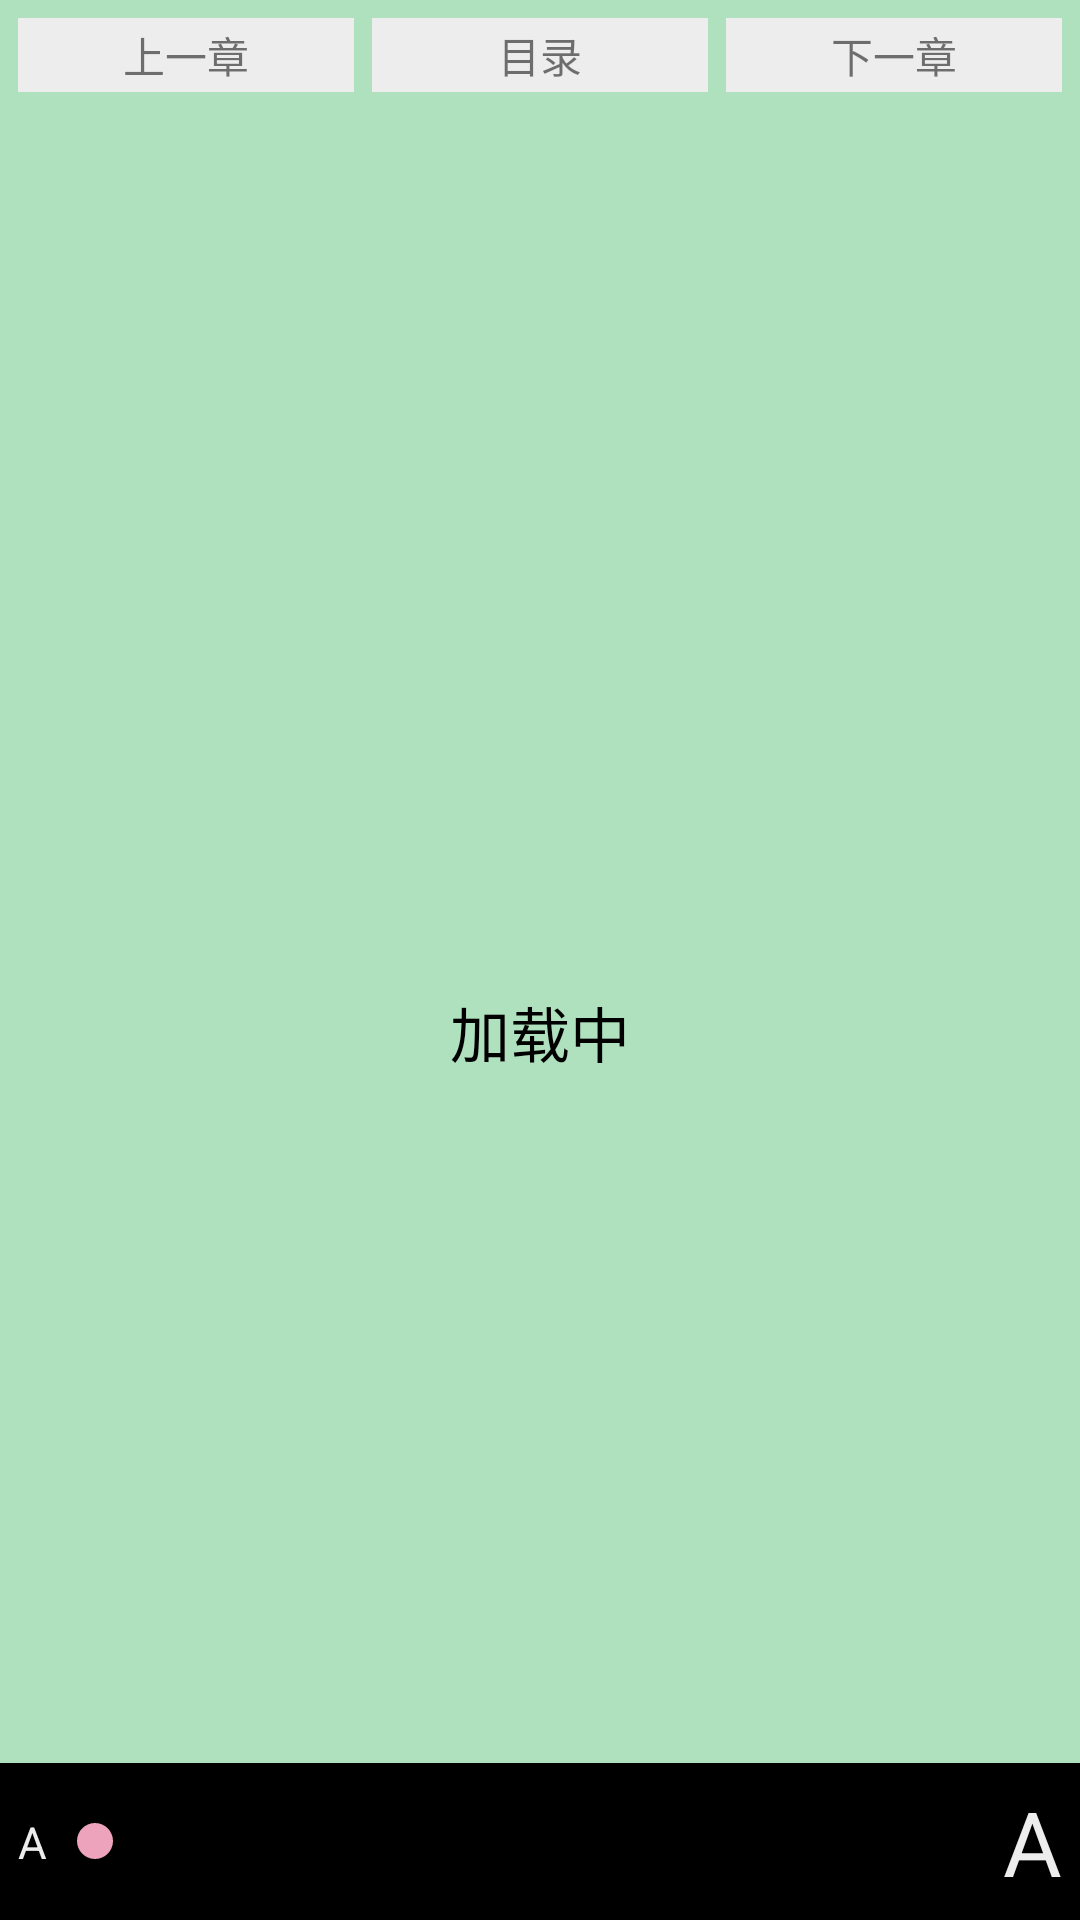

The Android layout XML behind this screen, and the referenced resources:
<!-- AndroidManifest.xml: application theme AppTheme -->
<!-- res/layout/activity_book_content.xml -->
<?xml version="1.0" encoding="utf-8"?>
<RelativeLayout xmlns:android="http://schemas.android.com/apk/res/android"
    android:layout_width="match_parent"
    android:layout_height="match_parent">

    <androidx.core.widget.NestedScrollView
        android:id="@+id/content_sv"
        android:layout_width="match_parent"
        android:layout_height="match_parent"
        android:background="@color/green">

        <RelativeLayout
            android:layout_width="match_parent"
            android:layout_height="wrap_content">


            <LinearLayout
                android:id="@+id/content_layout"
                android:layout_width="match_parent"
                android:layout_height="match_parent"
                android:orientation="vertical">

                <TextView
                    android:id="@+id/content_title"
                    android:layout_width="match_parent"
                    android:layout_height="wrap_content"
                    android:textColor="@color/black"
                    android:textSize="20sp" />

                <TextView
                    android:id="@+id/content_tv"
                    android:layout_width="match_parent"
                    android:layout_height="match_parent"
                    android:padding="4dp" />


            </LinearLayout>
        </RelativeLayout>
    </androidx.core.widget.NestedScrollView>

    <RelativeLayout
        android:id="@+id/controller"
        android:layout_width="match_parent"
        android:layout_height="match_parent">

        <LinearLayout
            android:layout_width="match_parent"
            android:layout_height="wrap_content"
            android:orientation="horizontal"
            android:padding="6dp">

            <TextView
                android:id="@+id/preview"
                android:layout_width="match_parent"
                android:layout_height="wrap_content"
                android:layout_marginRight="4dp"
                android:layout_weight="1"
                android:background="@color/white"
                android:gravity="center"
                android:padding="2dp"
                android:text="上一章" />

            <TextView
                android:id="@+id/menu"
                android:layout_width="match_parent"
                android:layout_height="wrap_content"
                android:layout_marginLeft="2dp"
                android:layout_marginRight="2dp"
                android:layout_weight="1"
                android:background="@color/white"
                android:gravity="center"
                android:padding="2dp"
                android:text="目录" />

            <TextView
                android:id="@+id/next"
                android:layout_width="match_parent"
                android:layout_height="wrap_content"
                android:layout_marginLeft="4dp"
                android:layout_weight="1"
                android:background="@color/white"
                android:gravity="center"
                android:padding="2dp"
                android:text="下一章" />
        </LinearLayout>

        <LinearLayout
            android:layout_width="match_parent"
            android:layout_height="wrap_content"
            android:orientation="horizontal"
            android:background="#000000"
            android:padding="6dp"
            android:layout_alignParentBottom="true">

            <TextView
                android:layout_width="wrap_content"
                android:layout_height="wrap_content"
                android:text="A"
                android:layout_gravity="center"
                android:textColor="@color/white"
                android:textSize="14.5dp" />

            <SeekBar
                android:id="@+id/font_size_sb"
                android:layout_width="match_parent"
                android:layout_height="wrap_content"
                android:layout_gravity="center"
                android:layout_weight="1" />

            <TextView
                android:layout_width="wrap_content"
                android:layout_height="wrap_content"
                android:text="A"
                android:layout_gravity="center"
                android:textColor="@color/white"
                android:textSize="30dp" />
        </LinearLayout>
    </RelativeLayout>

    <LinearLayout
        android:id="@+id/content_progress_layout"
        android:layout_width="match_parent"
        android:layout_height="match_parent"
        android:background="#12000000"
        android:gravity="center"
        android:orientation="vertical">

        <ProgressBar
            android:layout_width="match_parent"
            android:layout_height="wrap_content" />

        <TextView
            android:layout_width="match_parent"
            android:layout_height="wrap_content"
            android:gravity="center"
            android:text="加载中"
            android:textColor="@color/black"
            android:textSize="20sp" />
    </LinearLayout>
</RelativeLayout>
<!-- resources referenced by this layout -->
<resources>
  <color name="green">#BCF2CC</color>
  <style name="AppTheme" parent="Theme.AppCompat.Light.NoActionBar">
          
          <item name="colorPrimary">@color/colorPrimary</item>
          <item name="colorPrimaryDark">@color/colorPrimaryDark</item>
          <item name="colorAccent">@color/colorAccent</item>
          <item name="android:windowTranslucentStatus">true</item>
          <item name="android:fitsSystemWindows">false</item>
      </style>
  <color name="colorPrimary">#4baacd</color>
  <color name="colorPrimaryDark">#68aac2</color>
  <color name="colorAccent">#ffafc9</color>
  <!-- not gathered from this repository: default colours our renderer supplied (Android Studio template values) -->
  <color name="black">#FF000000</color>
  <color name="white">#FFFFFFFF</color>
</resources>
